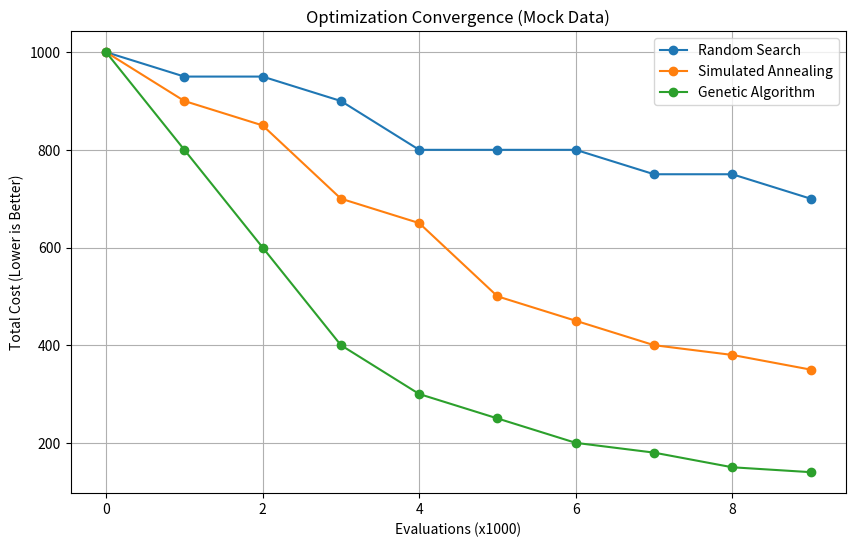

Recreate this plot in Python.
import matplotlib.pyplot as plt

# Simulate the output dictionaries from all three algorithms
mock_results = [
    {
        "method": "Random Search",
        "history": [1000, 950, 950, 900, 800, 800, 800, 750, 750, 700]
    },
    {
        "method": "Simulated Annealing",
        "history": [1000, 900, 850, 700, 650, 500, 450, 400, 380, 350]
    },
    {
        "method": "Genetic Algorithm",
        "history": [1000, 800, 600, 400, 300, 250, 200, 180, 150, 140]
    }
]

plt.figure(figsize=(10, 6))
for res in mock_results:
    plt.plot(res["history"], label=res["method"], marker='o')

plt.title("Optimization Convergence (Mock Data)")
plt.xlabel("Evaluations (x1000)")
plt.ylabel("Total Cost (Lower is Better)")
plt.legend()
plt.grid(True)
plt.savefig("mock_convergence_plot.png")
print("Mock plot generated...")
